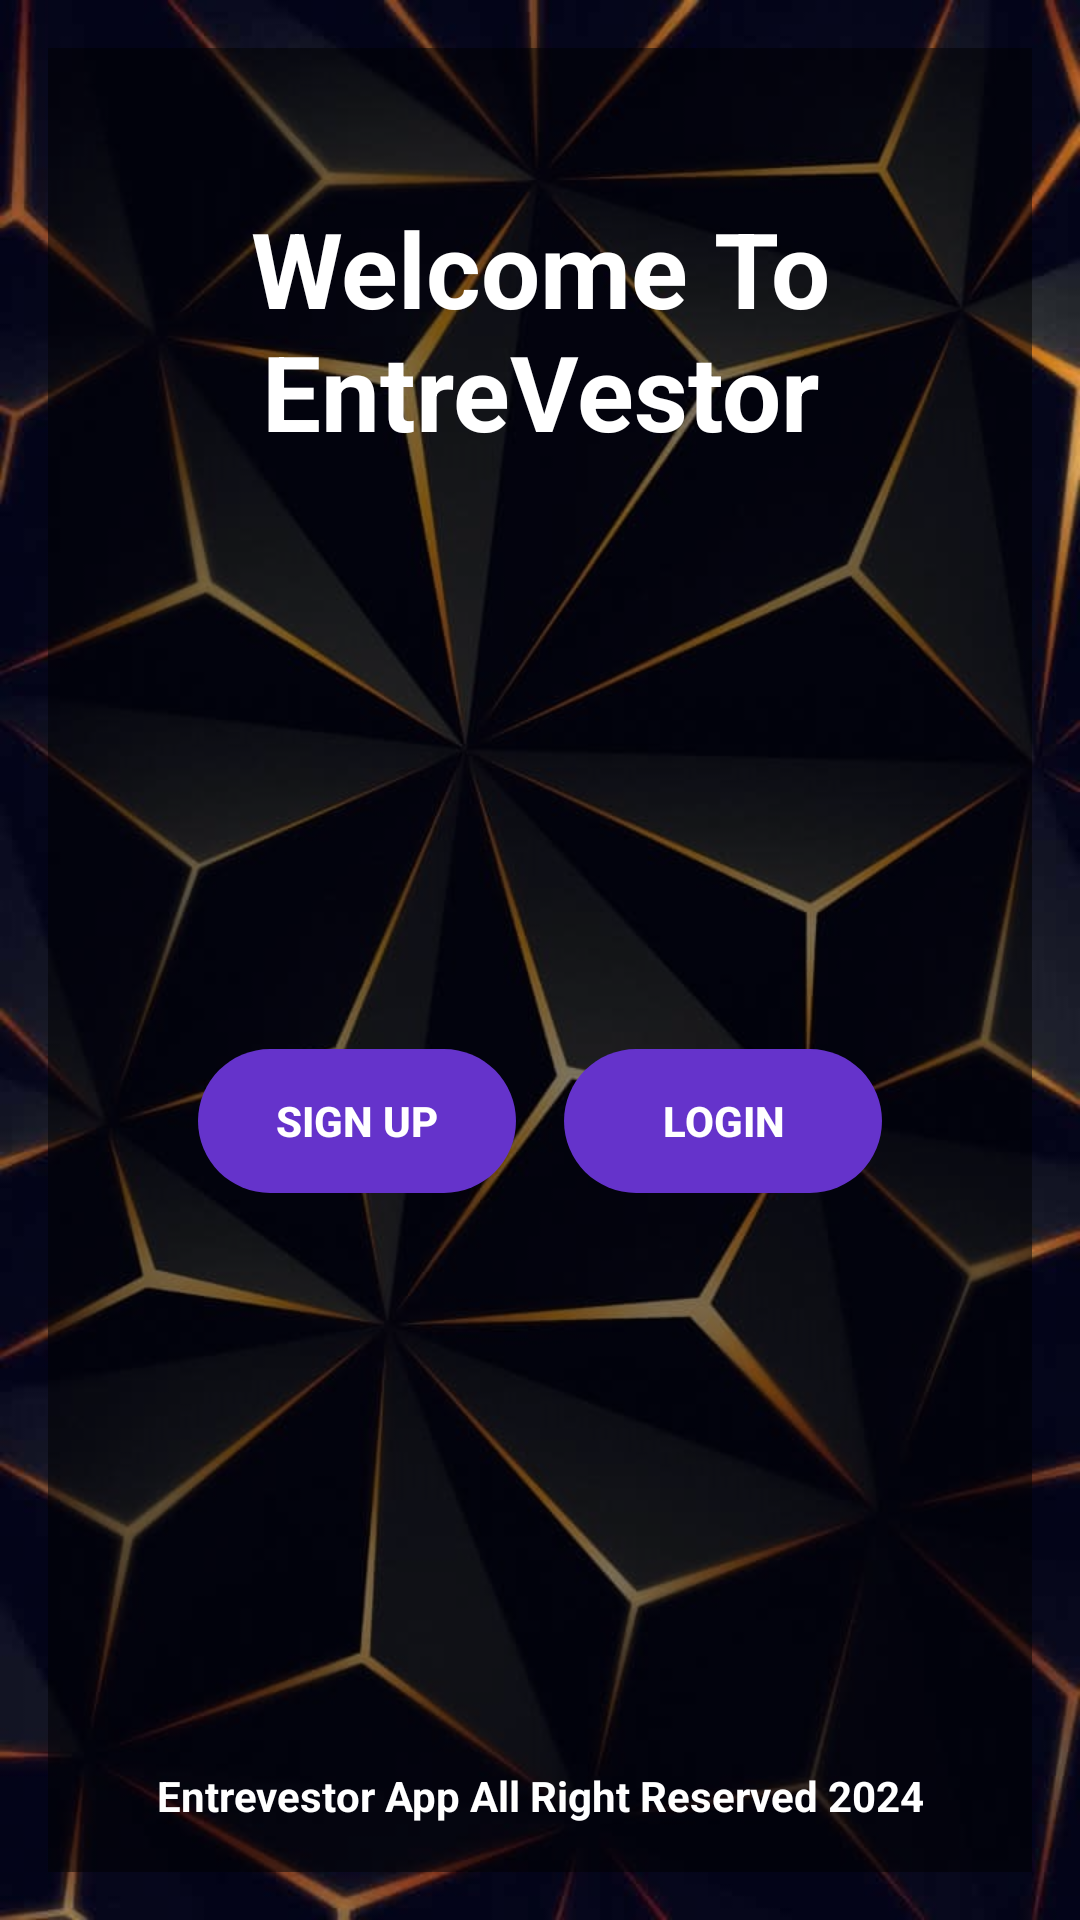

Layout XML and referenced resources for this Android screen:
<!-- AndroidManifest.xml: application theme Theme.EntreVestor -->
<!-- res/layout/activity_main.xml -->
<?xml version="1.0" encoding="utf-8"?>
<androidx.constraintlayout.widget.ConstraintLayout
    xmlns:android="http://schemas.android.com/apk/res/android"
    xmlns:app="http://schemas.android.com/apk/res-auto"
    xmlns:tools="http://schemas.android.com/tools"
    android:layout_width="match_parent"
    android:layout_height="match_parent"
    android:background="@drawable/welcome_background"
    android:padding="16dp">


    <View
        android:id="@+id/dim_overlay"
        android:layout_width="match_parent"
        android:layout_height="match_parent"
        android:background="@color/lite_black"
        app:layout_constraintTop_toTopOf="parent"
        app:layout_constraintBottom_toBottomOf="parent"
        app:layout_constraintStart_toStartOf="parent"
        app:layout_constraintEnd_toEndOf="parent" />

    <TextView
        android:id="@+id/welcome_message"
        android:layout_width="0dp"
        android:layout_height="wrap_content"
        android:layout_marginStart="50dp"
        android:layout_marginTop="50dp"
        android:layout_marginEnd="50dp"
        android:text="Welcome To EntreVestor"
        android:textAlignment="center"
        android:textColor="@color/white"
        android:textSize="35sp"
        android:textStyle="bold"
        app:layout_constraintBottom_toTopOf="@id/button_container"
        app:layout_constraintEnd_toEndOf="parent"
        app:layout_constraintHorizontal_bias="0.0"
        app:layout_constraintStart_toStartOf="parent"
        app:layout_constraintTop_toTopOf="parent"
        app:layout_constraintVertical_bias="0.2" />


    <LinearLayout
        android:id="@+id/button_container"
        style="?android:attr/buttonBarStyle"
        android:layout_width="0dp"
        android:layout_height="wrap_content"
        android:layout_marginTop="196dp"
        android:gravity="center"
        android:orientation="horizontal"
        app:layout_constraintEnd_toEndOf="@+id/welcome_message"
        app:layout_constraintHorizontal_bias="1.0"
        app:layout_constraintStart_toStartOf="@+id/welcome_message"
        app:layout_constraintTop_toBottomOf="@id/welcome_message">


        <Button
            android:id="@+id/signup_button"
            style="?android:attr/buttonBarButtonStyle"
            android:layout_width="0dp"
            android:layout_height="48dp"
            android:layout_marginEnd="8dp"
            android:layout_weight="1"
            android:background="@drawable/rounded_button"
            android:padding="12dp"
            android:text="Sign Up"
            android:textColor="@color/white"
            android:textStyle="bold"
            tools:ignore="VisualLintButtonSize" />

        <Button
            android:id="@+id/login_button"
            style="?android:attr/buttonBarButtonStyle"
            android:layout_width="0dp"
            android:layout_height="48dp"
            android:layout_marginStart="8dp"
            android:layout_weight="1"
            android:padding="12dp"
            android:background="@drawable/rounded_button"
            android:text="Login"
            android:textColor="@color/white"
            android:textStyle="bold"
            tools:ignore="VisualLintButtonSize" />
    </LinearLayout>

    <TextView
        android:id="@+id/footer_text"
        android:layout_width="wrap_content"
        android:layout_height="wrap_content"
        android:layout_marginBottom="16dp"
        android:text="Entrevestor App All Right Reserved 2024"
        android:textColor="@color/white"
        android:textSize="14sp"
        android:textStyle="bold"
        app:layout_constraintBottom_toBottomOf="parent"
        app:layout_constraintEnd_toEndOf="parent"
        app:layout_constraintStart_toStartOf="parent" />

</androidx.constraintlayout.widget.ConstraintLayout>
<!-- resources referenced by this layout -->
<resources>
  <color name="lite_black">#80000000</color>
  <color name="white">#FFFFFFFF</color>
  <!-- drawable rounded_button (drawable) -->
  <?xml version="1.0" encoding="utf-8"?>
  <shape xmlns:android="http://schemas.android.com/apk/res/android"
      android:shape="rectangle">
      <corners android:radius="70dp" /> 
      <solid android:color="#6533cb" />
  
  </shape>
  <!-- drawable welcome_background: png bitmap (drawable, 83782 bytes) -->
  <style name="Theme.EntreVestor" parent="Base.Theme.EntreVestor" />
  <style name="Base.Theme.EntreVestor" parent="Theme.AppCompat.Light.NoActionBar">
          
          
      </style>
</resources>
